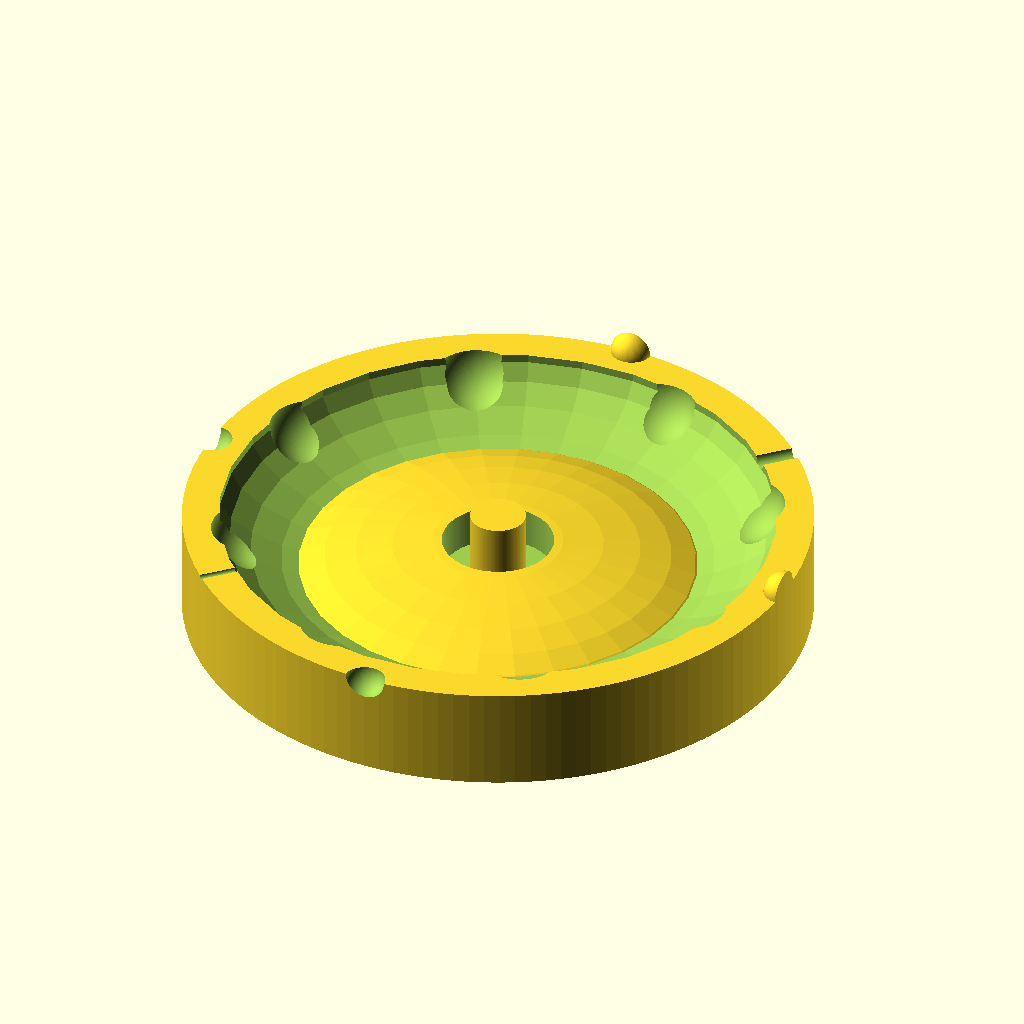
Cell 1: rendered with the file's own defaults.
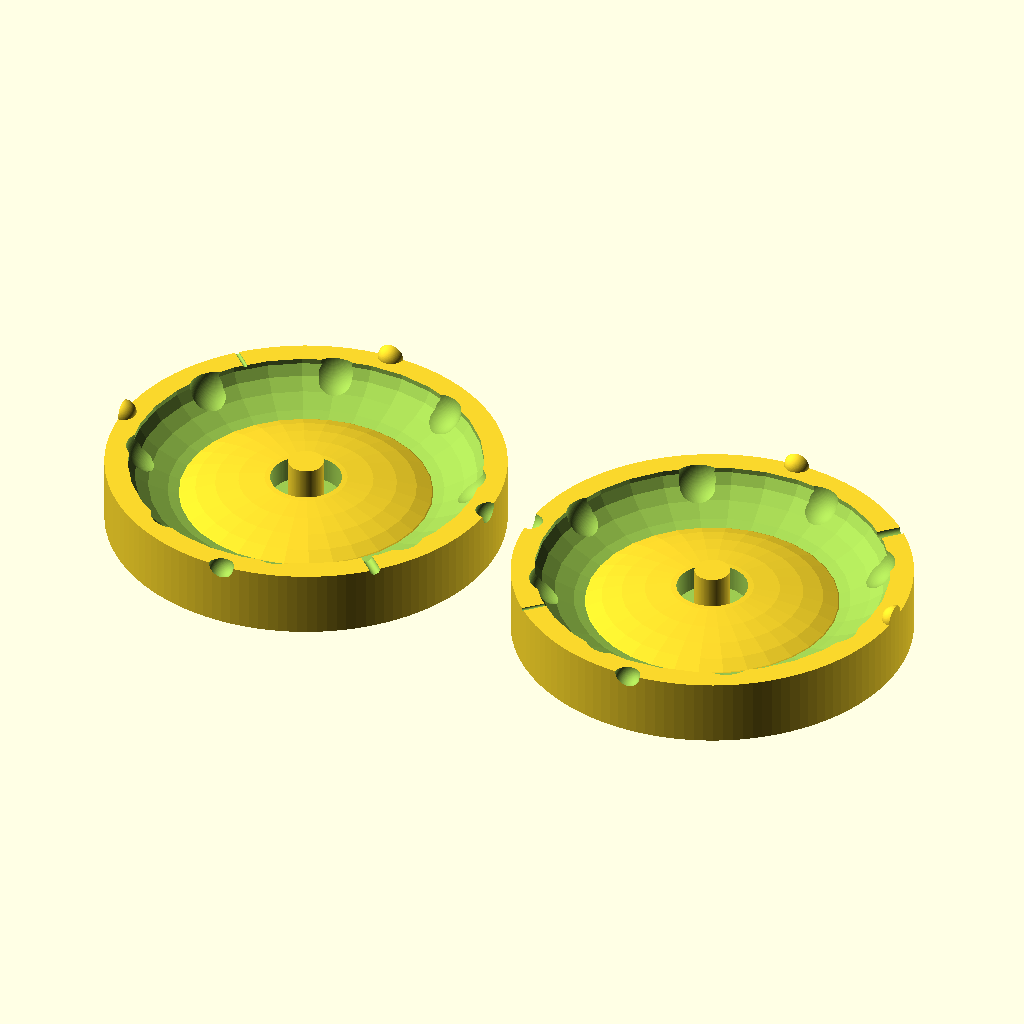
Cell 2 — part set to "both", the other parameters unchanged.
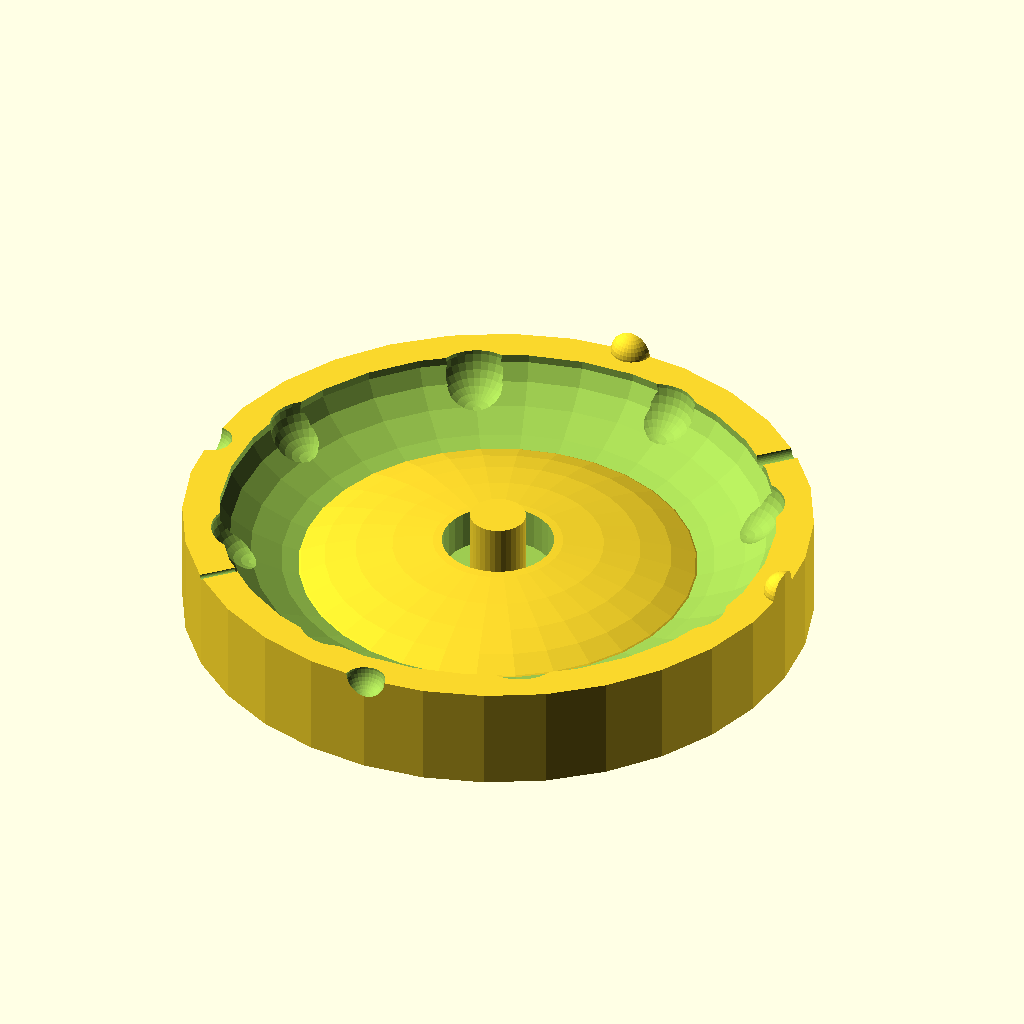
Cell 3 — rez set to "high", the other parameters unchanged.
The same orthographic view direction (rotation 55°, 0°, 25°; colour scheme Cornfield) for every cell, with the view re-fitted per cell, so scale and position can differ between cells.
Source of the model, inputs/thingiverse/files/thing-3561926/43623624/files/mold.scad:
// [Global]

part = "bottom"; // [top,bottom,both]
whorl_fn = 32;

// [Inlet]
luer_lock = "no"; // [yes,no]
inlet = "yes"; // [yes,no]
inlet_diameter = 2.5;

// [Outlet]
outlet = "yes"; // [yes,no]
outlet_diameter = 1;

rez = "low"; // [low,high]

$fn= (rez == "high") ? 32 : 128;

preview_tab="";

module highlight(this_tab) {
  if (preview_tab == this_tab) {
    color("red") children(0);
  } else {
    children(0);
  }
}

module whorl(){
    difference() {
        union() {
            difference () {
                // main body
                scale([1,1,.3]) sphere(r=40, $fn=whorl_fn);
                translate([0,0,12]) scale([.8,.8,.2])  sphere(r=40, $fn=whorl_fn);
                translate([0,0,-12]) scale([.8,.8,.2])  sphere(r=40, $fn=whorl_fn);
            }

            // Bore reinforcing cylinder
            translate ([0,0,-10]) cylinder (r=8, h=20);

            // adornments
            translate ([35,0,0]) sphere (r=6);
            translate ([-35,0,0]) sphere (r=6);
            translate ([0,35,0]) sphere (r=6);
            translate ([0,-35,0]) sphere (r=6);

            translate ([24.5,24.5,0]) sphere (r=6);
            translate ([-24.5,-24.5,0]) sphere (r=6);
            translate ([24.5,-24.5,0]) sphere (r=6);
            translate ([-24.5,24.5,0]) sphere (r=6);
        }
        // shaft hole
        translate ([0,0,-20]) cylinder (r=4, h=40);
    }    
}

module luer() {
    Rin=0.75;
    Rout=1.25;

    color("orange"){
        // luer connection
        difference(){
            //outside
            union(){
                cylinder(r=Rout,h=10);
                translate([0,0,-5]) cylinder(r1=5.4/2,r2=Rout,h=5);
                translate([0,0,-11]) cylinder(r1=5.6/2,r2=5.4/2,h=6);
                translate([0,0,-11]) cylinder(r=7.5/2,h=1);
            }
            //inside
            translate([0,0,-0.1]) cylinder(r=Rin,h=10.2);
            translate([0,0,-11.1]) cylinder(r1=4.3/2,r2=4.0/2,h=6.1);
            translate([0,0,-5.1]) cylinder(r1=4.0/2,r2=Rin,h=5.2);
            //notches
            translate([5.6/2,-7.5/2,-11.1]) cube([1,7.5,1.2]);
            translate([-5.6/2-1,-7.5/2,-11.1]) cube([1,7.5,1.2]);
        }

    }
}

module shell() {
    difference() {
        union() {
            cylinder(r=45,h=15);
            translate([0,-45,0]) sphere(r=3);
            translate([-45,0,0]) sphere(r=3);
        }
        translate([0,45,0]) sphere(r=3);
        translate([45,0,0]) sphere(r=3);
        difference() {
            cylinder(r=55,h=55,center=true);
            cylinder(r=45,h=56,center=true);
        }
    }
}

module top(){
    difference() {
        union() {
            shell();
            if (luer_lock == "yes") {
                highlight("Inlet") rotate([90,0,-45]) translate([0,0,-45]) luer();
            }
        }
        rotate([0,0,30]) whorl();
        if (inlet == "yes") {
            highlight("Inlet") translate([35,35,0]) rotate([90,0,-45]) cylinder(d=inlet_diameter,h=15);
        }
        if (outlet == "yes") {
            highlight("Outlet") translate([-35,-35,0]) rotate([90,0,135]) cylinder(d=outlet_diameter,h=15);
        }
    }
    if (luer_lock == "yes") {
        difference() {
            highlight("Inlet") rotate([90,0,-45]) translate([0,0,-45]) luer();
            rotate([0,0,30]) whorl();
        }
    }
}

module bottom() {
    difference() {
        rotate([180,0,-90]) shell();
        rotate([0,0,-60]) whorl();
       if (inlet) {
            translate([35,35,0]) rotate([90,0,-45]) cylinder(d=inlet_diameter,h=15);
        }
        if (outlet) {
            translate([-35,-35,0]) rotate([90,0,135]) cylinder(d=outlet_diameter,h=15);
        }
    }
}

if (part == "top") {
    translate([0,0,15]) rotate([180,0,0]) top();
} else if (part == "bottom") {
    translate([0,0,15]) bottom();
} else {
    translate([-50,0,15]) rotate([180,0,0]) top();
    translate([50,0,15]) bottom();
}
Parameter table extracted from the source (name, type, default, range or options):
part: string, default "bottom", options "top", "bottom", "both"
whorl_fn: number, default 32
luer_lock: string, default "no", options "yes", "no"
inlet: string, default "yes", options "yes", "no"
inlet_diameter: number, default 2.5
outlet: string, default "yes", options "yes", "no"
outlet_diameter: number, default 1
rez: string, default "low", options "low", "high"
preview_tab: string, default ""
